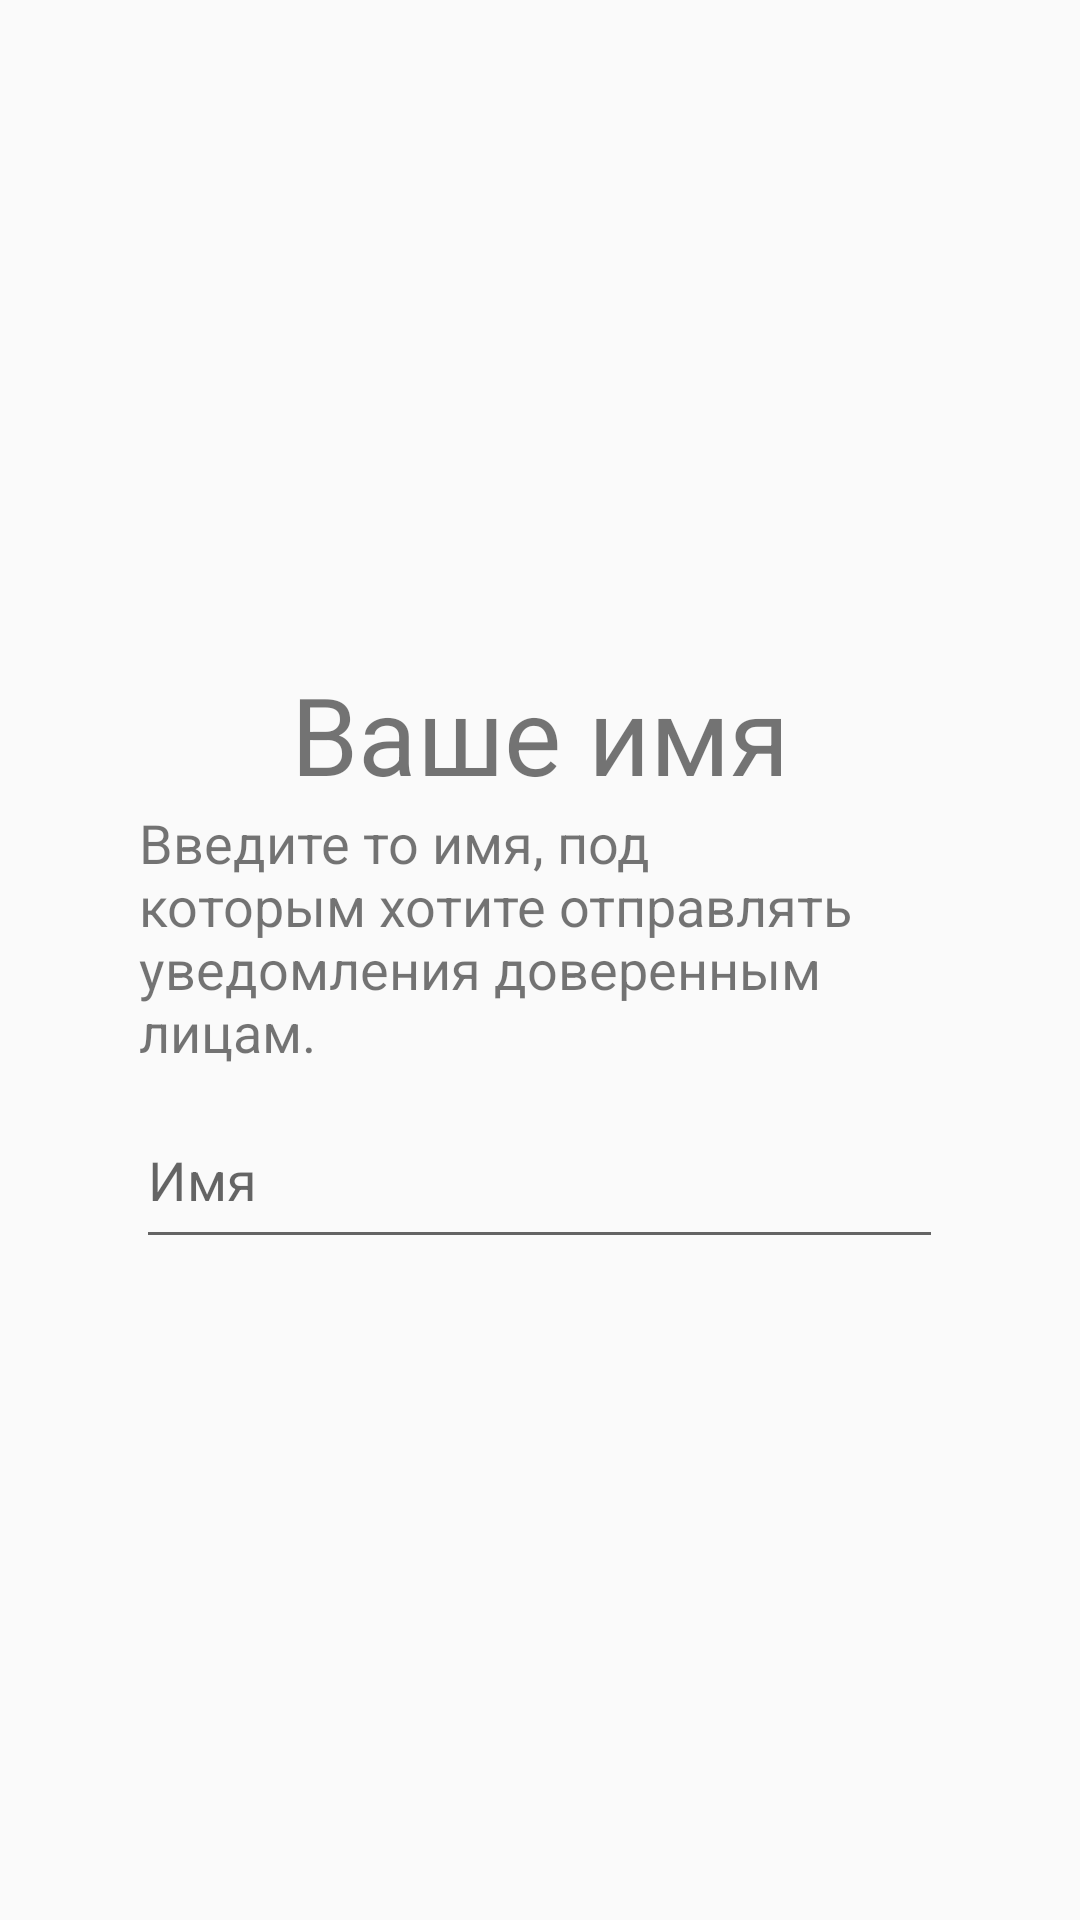

Produce the Android XML layout that renders to this screen, including the resource entries it uses.
<!-- AndroidManifest.xml: application theme AppTheme -->
<!-- res/layout/intro_your_creds.xml -->
<?xml version="1.0" encoding="utf-8"?>
<LinearLayout xmlns:android="http://schemas.android.com/apk/res/android"
    android:layout_width="match_parent"
    android:layout_height="match_parent"
    android:gravity="center"
    android:orientation="vertical">

    <TextView
        android:layout_width="wrap_content"
        android:layout_height="wrap_content"
        android:text="Ваше имя"
        android:textColor="@color/appintro_background_color"
        android:textSize="36sp" />

    <TextView
        android:layout_width="267dp"
        android:layout_height="95dp"
        android:text="Введите то имя, под которым хотите отправлять уведомления доверенным лицам."
        android:textColor="@color/appintro_background_color"
        android:textSize="18sp" />

    <com.google.android.material.textfield.TextInputEditText
        android:id="@+id/usernameIntro"
        android:layout_width="269dp"
        android:layout_height="56dp"
        android:ems="10"
        android:hint="Имя"
        android:inputType="textPersonName"
        android:text="" />

</LinearLayout>
<!-- resources referenced by this layout -->
<resources>
  <style name="AppTheme" parent="Theme.AppCompat.Light.DarkActionBar">
          
          <item name="colorPrimary">@color/colorPrimary</item>
          <item name="colorPrimaryDark">@color/colorPrimaryDark</item>
          <item name="colorAccent">@color/colorAccent</item>
      </style>
  <!-- not gathered from this repository: default colours our renderer supplied (Android Studio template values) -->
  <color name="colorPrimary">#FF6200EE</color>
  <color name="colorPrimaryDark">#FF3700B3</color>
  <color name="colorAccent">#FF03DAC5</color>
</resources>
